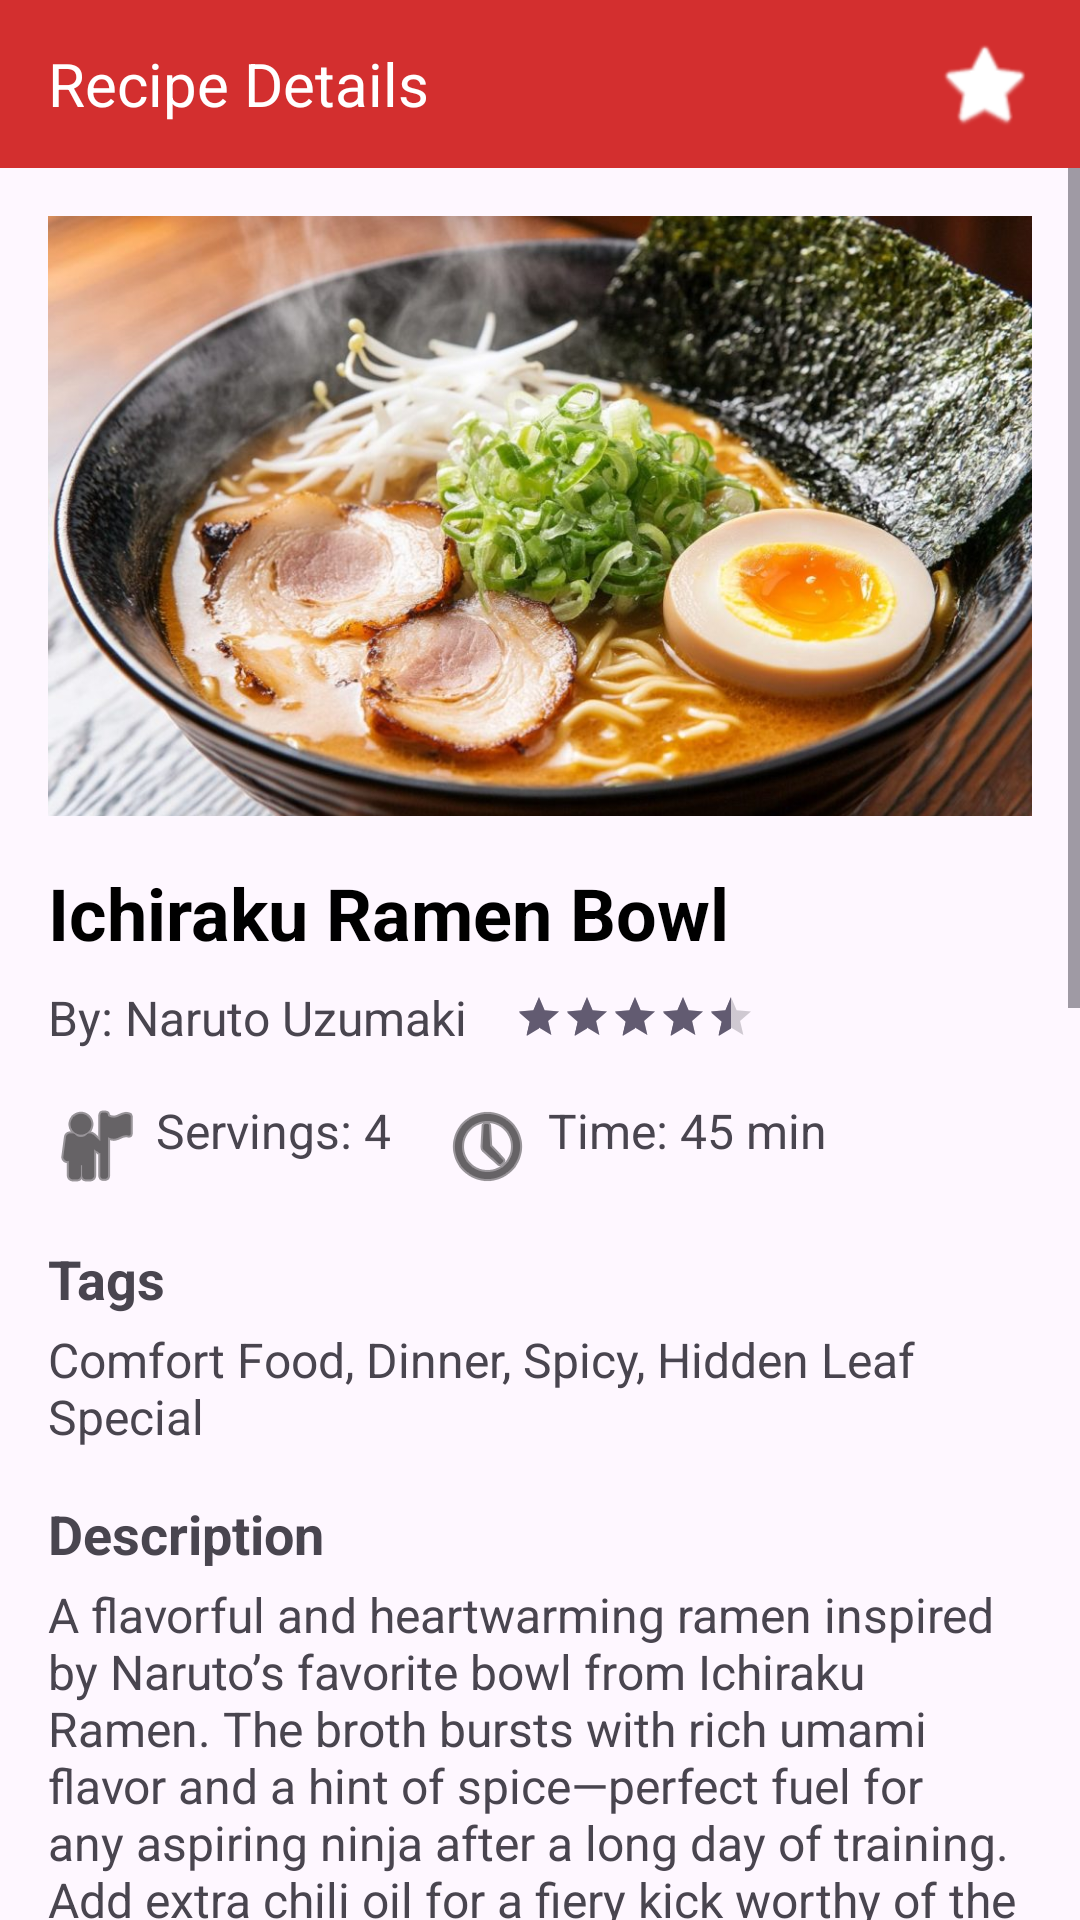

Produce the Android XML layout that renders to this screen, including the resource entries it uses.
<!-- AndroidManifest.xml: application theme Theme.Plately -->
<!-- res/layout/activity_recipe_details.xml -->
<?xml version="1.0" encoding="utf-8"?>

<LinearLayout
    xmlns:android="http://schemas.android.com/apk/res/android"
    xmlns:tools="http://schemas.android.com/tools"
    android:id="@+id/layoutMainRecipeDetails" android:layout_width="match_parent"
    android:layout_height="match_parent"
    android:orientation="vertical"
    tools:context=".RecipeDetailsActivity">

    <LinearLayout
        android:id="@+id/headerToolbar"
        android:layout_width="match_parent"
        android:layout_height="56dp"
        android:background="#D32F2F" android:orientation="horizontal"
        android:gravity="center_vertical">

        <TextView
            android:layout_width="0dp"
            android:layout_height="wrap_content"
            android:layout_weight="1"
            android:paddingStart="16dp"
            android:textSize="20sp"
            android:textColor="#FFFFFF"
            android:text="Recipe Details" />

        <ImageButton
            android:id="@+id/imageViewSaveRecipe"
            android:layout_width="wrap_content"
            android:layout_height="wrap_content"
            android:layout_marginEnd="16dp"
            android:background="@android:color/transparent"
            android:src="@android:drawable/btn_star_big_off"
            android:contentDescription="Save recipe"
            android:tint="#FFFFFF" />

    </LinearLayout>

    <ScrollView
        android:layout_width="match_parent"
        android:layout_height="match_parent">

        <LinearLayout
            android:layout_width="match_parent"
            android:layout_height="wrap_content"
            android:orientation="vertical"
            android:padding="16dp">

            <ImageView
                android:id="@+id/imageViewRecipePhoto"
                android:layout_width="match_parent"
                android:layout_height="200dp"
                android:scaleType="centerCrop"
                android:layout_marginBottom="16dp"
                android:background="@android:color/darker_gray"
                android:contentDescription="Recipe main photo"
                android:src="@drawable/ramen_photo"  tools:src="@drawable/ramen_photo"  />

            <TextView
                android:id="@+id/textViewRecipeName"
                android:layout_width="match_parent"
                android:layout_height="wrap_content"
                android:textSize="24sp"
                android:textStyle="bold"
                android:textColor="@android:color/black"
                android:text="Ichiraku Ramen Bowl" />

            <LinearLayout
                android:layout_width="match_parent"
                android:layout_height="wrap_content"
                android:orientation="horizontal"
                android:layout_marginTop="8dp"
                android:gravity="center_vertical">

                <TextView
                    android:id="@+id/textViewAuthor"
                    android:layout_width="wrap_content"
                    android:layout_height="wrap_content"
                    android:textSize="16sp"
                    android:text="By: Naruto Uzumaki" />

                <RatingBar
                    android:id="@+id/ratingBarOverall"
                    style="?android:attr/ratingBarStyleSmall"
                    android:layout_width="wrap_content"
                    android:layout_height="wrap_content"
                    android:numStars="5"
                    android:stepSize="0.5"
                    android:isIndicator="true"
                    android:layout_marginStart="16dp"
                    android:rating="4.5" />
            </LinearLayout>

            <LinearLayout
                android:layout_width="match_parent"
                android:layout_height="wrap_content"
                android:orientation="horizontal"
                android:layout_marginTop="16dp">

                <TextView
                    android:id="@+id/textViewServings"
                    android:layout_width="wrap_content"
                    android:layout_height="wrap_content"
                    android:drawablePadding="4dp"
                    android:textSize="16sp"
                    android:drawableStart="@android:drawable/ic_menu_myplaces"
                    android:drawableTint="@android:color/black"
                    android:text="Servings: 4" />

                <TextView
                    android:id="@+id/textViewCookingTime"
                    android:layout_width="wrap_content"
                    android:layout_height="wrap_content"
                    android:layout_marginStart="16dp"
                    android:drawablePadding="4dp"
                    android:textSize="16sp"
                    android:drawableStart="@android:drawable/ic_menu_recent_history"
                    android:drawableTint="@android:color/black"
                    android:text="Time: 45 min" />
            </LinearLayout>

            <TextView
                android:layout_width="wrap_content"
                android:layout_height="wrap_content"
                android:layout_marginTop="16dp"
                android:text="Tags"
                android:textSize="18sp"
                android:textStyle="bold" />

            <TextView
                android:id="@+id/textViewTagsList"
                android:layout_width="match_parent"
                android:layout_height="wrap_content"
                android:layout_marginTop="4dp"
                android:textSize="16sp"
                android:text="Comfort Food, Dinner, Spicy, Hidden Leaf Special" />

            <TextView
                android:layout_width="wrap_content"
                android:layout_height="wrap_content"
                android:layout_marginTop="16dp"
                android:text="Description"
                android:textSize="18sp"
                android:textStyle="bold" />

            <TextView
                android:id="@+id/textViewFullDescription"
                android:layout_width="match_parent"
                android:layout_height="wrap_content"
                android:layout_marginTop="4dp"
                android:textSize="16sp"
                android:text="A flavorful and heartwarming ramen inspired by Naruto’s favorite bowl from Ichiraku Ramen. The broth bursts with rich umami flavor and a hint of spice—perfect fuel for any aspiring ninja after a long day of training. Add extra chili oil for a fiery kick worthy of the Hokage himself!" />

            <TextView
                android:layout_width="wrap_content"
                android:layout_height="wrap_content"
                android:layout_marginTop="16dp"
                android:text="Steps"
                android:textSize="18sp"
                android:textStyle="bold" />

            <LinearLayout
                android:id="@+id/stepsContainer"
                android:layout_width="match_parent"
                android:layout_height="wrap_content"
                android:orientation="vertical"
                android:layout_marginTop="8dp">
                <TextView
                    android:layout_width="match_parent"
                    android:layout_height="wrap_content"
                    android:textSize="16sp"
                    android:text="1. Boil water and cook noodles according to package."
                    android:paddingBottom="8dp"/>
                <TextView
                    android:layout_width="match_parent"
                    android:layout_height="wrap_content"
                    android:textSize="16sp"
                    android:text="2. Mix broth ingredients in a separate pot and simmer."
                    android:paddingBottom="8dp"/>
                <TextView
                    android:layout_width="match_parent"
                    android:layout_height="wrap_content"
                    android:textSize="16sp"
                    android:text="3. Combine noodles and broth, garnish with desired toppings."/>
            </LinearLayout>

            <TextView
                android:layout_width="wrap_content"
                android:layout_height="wrap_content"
                android:layout_marginTop="24dp"
                android:text="Write Your Own Review"
                android:textSize="20sp"
                android:textStyle="bold" />

            <RatingBar
                android:id="@+id/ratingBarUser"
                style="?android:attr/ratingBarStyle"
                android:layout_width="wrap_content"
                android:layout_height="wrap_content"
                android:numStars="5"
                android:stepSize="1"
                android:layout_marginTop="8dp"
                />

            <EditText
                android:id="@+id/editTextReview"
                android:layout_width="match_parent"
                android:layout_height="wrap_content"
                android:layout_marginTop="8dp"
                android:hint="Share your thoughts on this recipe..."
                android:inputType="textMultiLine"
                android:minLines="3"
                android:textSize="16sp"
                android:gravity="top|start"
                android:background="@android:drawable/editbox_background"/>

            <Button
                android:id="@+id/buttonSubmitReview"
                android:layout_width="wrap_content"
                android:layout_height="wrap_content"
                android:layout_gravity="end"
                android:layout_marginTop="8dp"
                android:backgroundTint="#D32F2F"
                android:text="Submit Review" />

            <TextView
                android:layout_width="wrap_content"
                android:layout_height="wrap_content"
                android:layout_marginTop="24dp"
                android:text="Others' Ratings"
                android:textSize="20sp"
                android:textStyle="bold" />

            <LinearLayout
                android:id="@+id/reviewsContainer"
                android:layout_width="match_parent"
                android:layout_height="wrap_content"
                android:orientation="vertical"
                android:layout_marginTop="8dp">
                <TextView
                    android:layout_width="match_parent"
                    android:layout_height="wrap_content"
                    android:textSize="16sp"
                    android:text="User A (5 stars): Absolutely loved it! The spice was perfect."
                    android:paddingBottom="8dp"/>
                <TextView
                    android:layout_width="match_parent"
                    android:layout_height="wrap_content"
                    android:textSize="16sp"
                    android:text="User B (4 stars): Great recipe, but I cut the cooking time."
                    android:paddingBottom="8dp"/>
            </LinearLayout>

        </LinearLayout>
    </ScrollView>
</LinearLayout>
<!-- resources referenced by this layout -->
<resources>
  <!-- drawable ramen_photo: jpg bitmap (drawable, 127659 bytes) -->
  <style name="Theme.Plately" parent="Base.Theme.Plately" />
  <style name="Base.Theme.Plately" parent="Theme.Material3.DayNight.NoActionBar">
          
          
      </style>
</resources>
